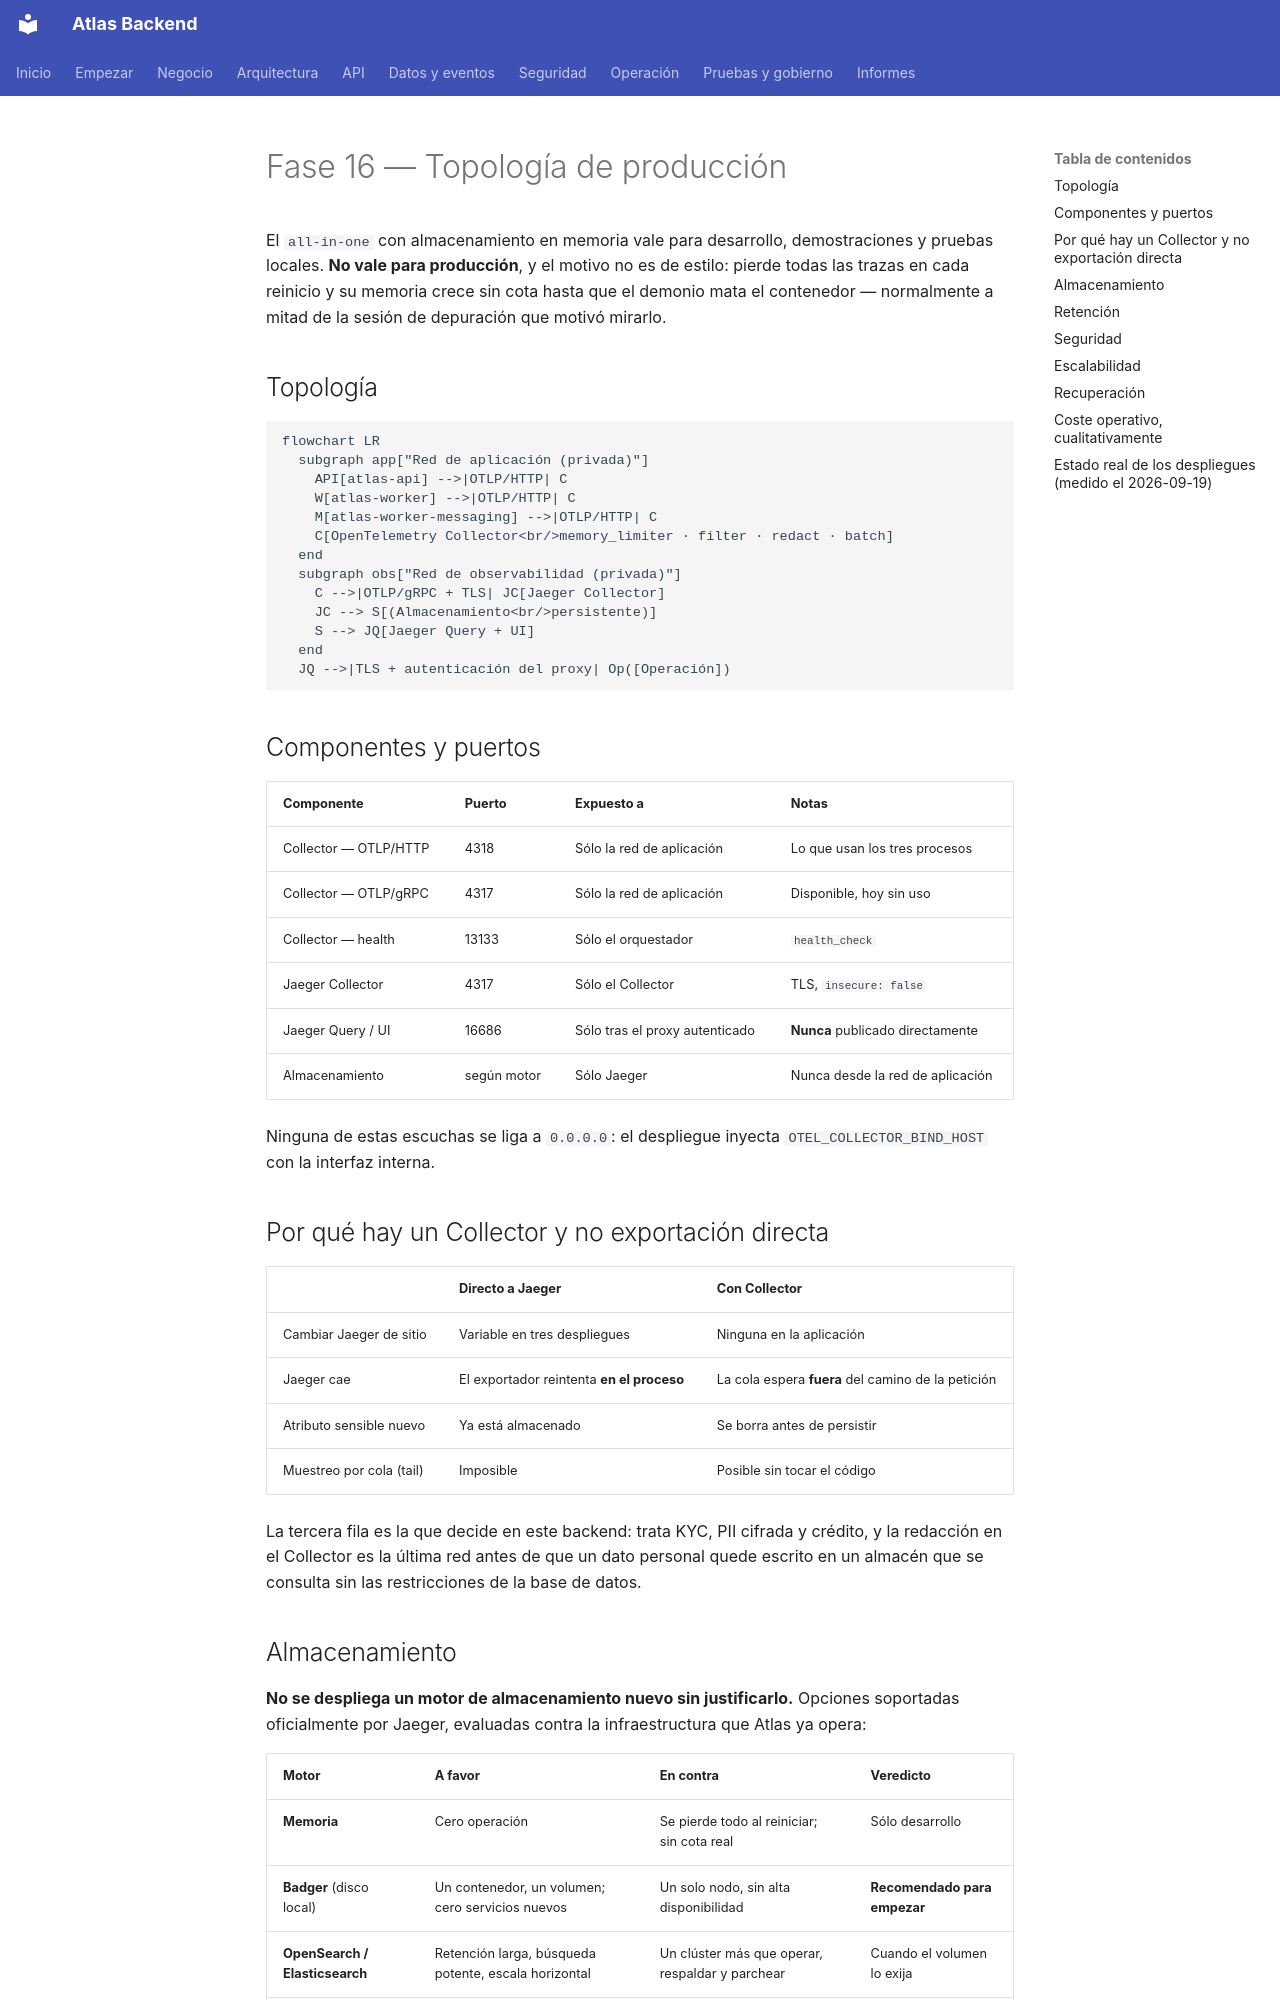

repository: PabloArauzCaballero/AtlasBackend · page: observability/03-production-topology/index.html · generator: mkdocs

# Fase 16 — Topología de producción

El `all-in-one` con almacenamiento en memoria vale para desarrollo, demostraciones y pruebas
locales. **No vale para producción**, y el motivo no es de estilo: pierde todas las trazas en
cada reinicio y su memoria crece sin cota hasta que el demonio mata el contenedor — normalmente
a mitad de la sesión de depuración que motivó mirarlo.

## Topología

```mermaid
flowchart LR
  subgraph app["Red de aplicación (privada)"]
    API[atlas-api] -->|OTLP/HTTP| C
    W[atlas-worker] -->|OTLP/HTTP| C
    M[atlas-worker-messaging] -->|OTLP/HTTP| C
    C[OpenTelemetry Collector<br/>memory_limiter · filter · redact · batch]
  end
  subgraph obs["Red de observabilidad (privada)"]
    C -->|OTLP/gRPC + TLS| JC[Jaeger Collector]
    JC --> S[(Almacenamiento<br/>persistente)]
    S --> JQ[Jaeger Query + UI]
  end
  JQ -->|TLS + autenticación del proxy| Op([Operación])
```

## Componentes y puertos

| Componente | Puerto | Expuesto a | Notas |
| --- | --- | --- | --- |
| Collector — OTLP/HTTP | 4318 | Sólo la red de aplicación | Lo que usan los tres procesos |
| Collector — OTLP/gRPC | 4317 | Sólo la red de aplicación | Disponible, hoy sin uso |
| Collector — health | 13133 | Sólo el orquestador | `health_check` |
| Jaeger Collector | 4317 | Sólo el Collector | TLS, `insecure: false` |
| Jaeger Query / UI | 16686 | Sólo tras el proxy autenticado | **Nunca** publicado directamente |
| Almacenamiento | según motor | Sólo Jaeger | Nunca desde la red de aplicación |

Ninguna de estas escuchas se liga a `0.0.0.0`: el despliegue inyecta
`OTEL_COLLECTOR_BIND_HOST` con la interfaz interna.

## Por qué hay un Collector y no exportación directa

| | Directo a Jaeger | Con Collector |
| --- | --- | --- |
| Cambiar Jaeger de sitio | Variable en tres despliegues | Ninguna en la aplicación |
| Jaeger cae | El exportador reintenta **en el proceso** | La cola espera **fuera** del camino de la petición |
| Atributo sensible nuevo | Ya está almacenado | Se borra antes de persistir |
| Muestreo por cola (tail) | Imposible | Posible sin tocar el código |

La tercera fila es la que decide en este backend: trata KYC, PII cifrada y crédito, y la
redacción en el Collector es la última red antes de que un dato personal quede escrito en un
almacén que se consulta sin las restricciones de la base de datos.
